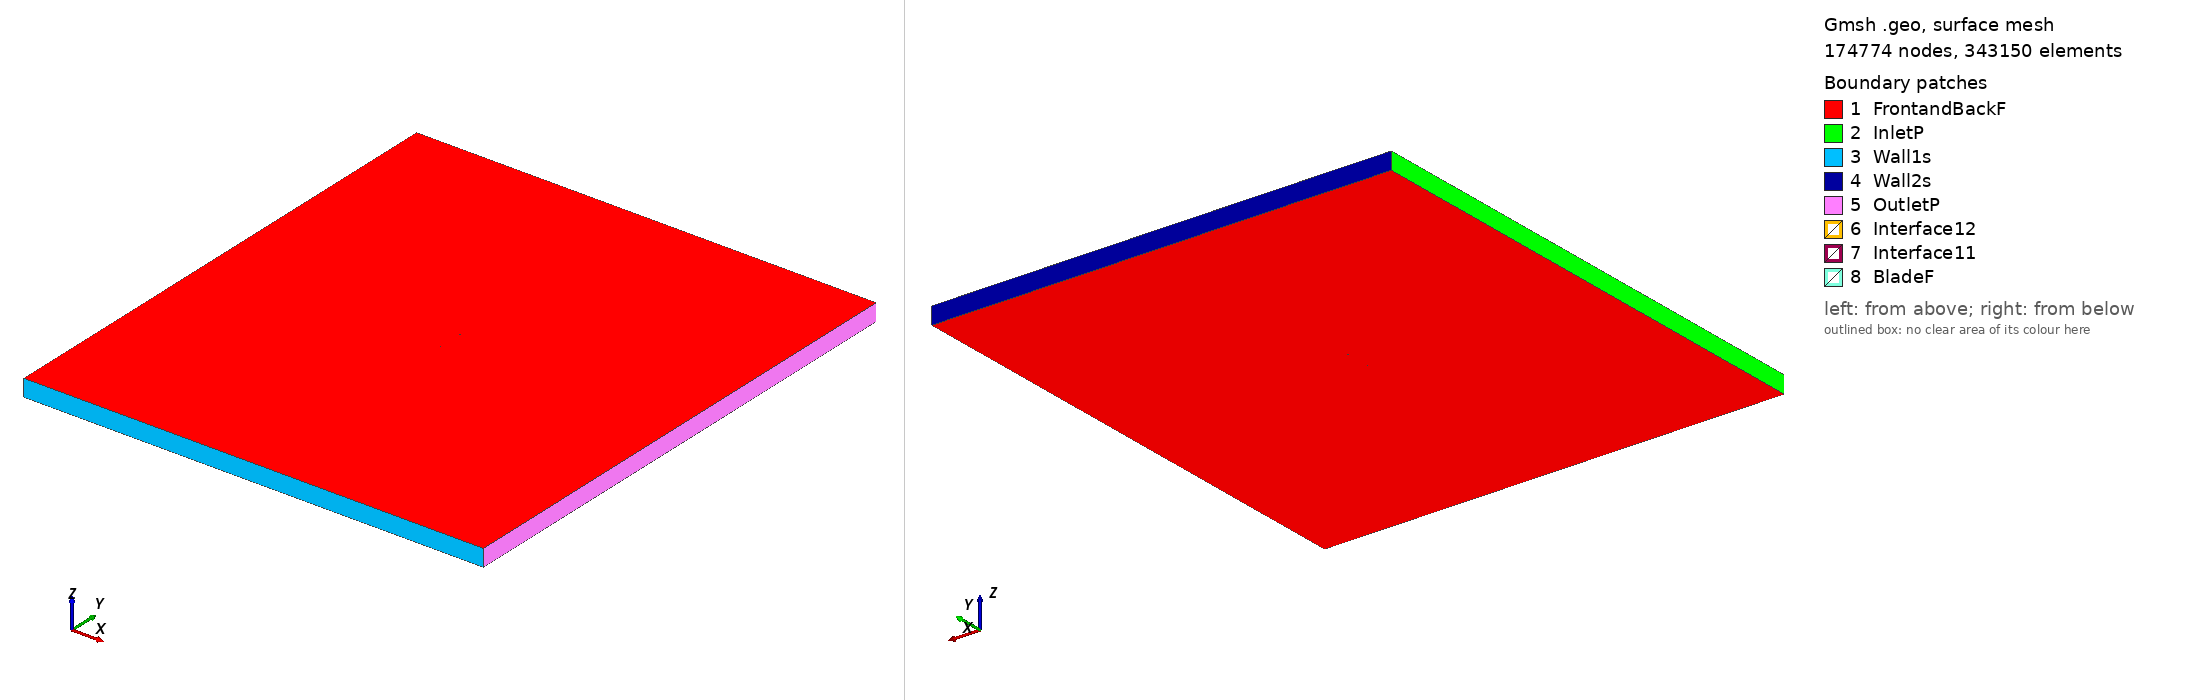

Gmsh geometry script, surface-meshed: 174774 nodes, 343150 surface elements. Boundary patches (legend numbers): 1 FrontandBackF, 2 InletP, 3 Wall1s, 4 Wall2s, 5 OutletP, 6 Interface12, 7 Interface11, 8 BladeF. Left view from above one corner, right view from below the opposite corner. Legend entries are the model's physical surfaces. The drawing asked Gmsh for element sizes between 1% and 20% of the model's largest extent; the script's own settings can give other sizes.

=== s4094_tsr_2.0405_aoa_4.3989.geo (drawn) ===
SetFactory("OpenCASCADE");

Point(1) = {0.074930, 0.732272, 0, 1.0};
Point(2) = {0.074429, 0.732330, 0, 1.0};
Point(3) = {0.072991, 0.732559, 0, 1.0};
Point(4) = {0.070721, 0.732982, 0, 1.0};
Point(5) = {0.067650, 0.733543, 0, 1.0};
Point(6) = {0.063795, 0.734239, 0, 1.0};
Point(7) = {0.059210, 0.735078, 0, 1.0};
Point(8) = {0.053964, 0.736051, 0, 1.0};
Point(9) = {0.048131, 0.737148, 0, 1.0};
Point(10) = {0.041791, 0.738349, 0, 1.0};
Point(11) = {0.035030, 0.739632, 0, 1.0};
Point(12) = {0.027936, 0.740973, 0, 1.0};
Point(13) = {0.020601, 0.742342, 0, 1.0};
Point(14) = {0.013114, 0.743706, 0, 1.0};
Point(15) = {0.005570, 0.745028, 0, 1.0};
Point(16) = {-0.001941, 0.746264, 0, 1.0};
Point(17) = {-0.009353, 0.747352, 0, 1.0};
Point(18) = {-0.016620, 0.748267, 0, 1.0};
Point(19) = {-0.023682, 0.749001, 0, 1.0};
Point(20) = {-0.030475, 0.749542, 0, 1.0};
Point(21) = {-0.036937, 0.749877, 0, 1.0};
Point(22) = {-0.043014, 0.750000, 0, 1.0};
Point(23) = {-0.048658, 0.749906, 0, 1.0};
Point(24) = {-0.053824, 0.749598, 0, 1.0};
Point(25) = {-0.058476, 0.749083, 0, 1.0};
Point(26) = {-0.062584, 0.748374, 0, 1.0};
Point(27) = {-0.066121, 0.747491, 0, 1.0};
Point(28) = {-0.069070, 0.746462, 0, 1.0};
Point(29) = {-0.071418, 0.745322, 0, 1.0};
Point(30) = {-0.073157, 0.744118, 0, 1.0};
Point(31) = {-0.074279, 0.742915, 0, 1.0};
Point(32) = {-0.074779, 0.741819, 0, 1.0};
Point(33) = {-0.074461, 0.740902, 0, 1.0};
Point(34) = {-0.073240, 0.740058, 0, 1.0};
Point(35) = {-0.071236, 0.739236, 0, 1.0};
Point(36) = {-0.068456, 0.738475, 0, 1.0};
Point(37) = {-0.064914, 0.737776, 0, 1.0};
Point(38) = {-0.060634, 0.737140, 0, 1.0};
Point(39) = {-0.055656, 0.736558, 0, 1.0};
Point(40) = {-0.050028, 0.736025, 0, 1.0};
Point(41) = {-0.043809, 0.735529, 0, 1.0};
Point(42) = {-0.037071, 0.735065, 0, 1.0};
Point(43) = {-0.029885, 0.734634, 0, 1.0};
Point(44) = {-0.022324, 0.734227, 0, 1.0};
Point(45) = {-0.014475, 0.733825, 0, 1.0};
Point(46) = {-0.006438, 0.733420, 0, 1.0};
Point(47) = {0.001687, 0.733011, 0, 1.0};
Point(48) = {0.009802, 0.732597, 0, 1.0};
Point(49) = {0.017809, 0.732179, 0, 1.0};
Point(50) = {0.025609, 0.731761, 0, 1.0};
Point(51) = {0.033109, 0.731345, 0, 1.0};
Point(52) = {0.040219, 0.730935, 0, 1.0};
Point(53) = {0.046850, 0.730536, 0, 1.0};
Point(54) = {0.052923, 0.730154, 0, 1.0};
Point(55) = {0.058362, 0.729795, 0, 1.0};
Point(56) = {0.063097, 0.729468, 0, 1.0};
Point(57) = {0.067067, 0.729181, 0, 1.0};
Point(58) = {0.070225, 0.728954, 0, 1.0};
Point(59) = {0.072554, 0.728789, 0, 1.0};
Point(60) = {0.074012, 0.728646, 0, 1.0};
Point(61) = {0.074513, 0.728575, 0, 1.0};
Point(62) = {-0.074930, -0.732272, 0, 1.0};
Point(63) = {-0.074429, -0.732330, 0, 1.0};
Point(64) = {-0.072991, -0.732559, 0, 1.0};
Point(65) = {-0.070721, -0.732982, 0, 1.0};
Point(66) = {-0.067650, -0.733543, 0, 1.0};
Point(67) = {-0.063795, -0.734239, 0, 1.0};
Point(68) = {-0.059210, -0.735078, 0, 1.0};
Point(69) = {-0.053964, -0.736051, 0, 1.0};
Point(70) = {-0.048131, -0.737148, 0, 1.0};
Point(71) = {-0.041791, -0.738349, 0, 1.0};
Point(72) = {-0.035030, -0.739632, 0, 1.0};
Point(73) = {-0.027936, -0.740973, 0, 1.0};
Point(74) = {-0.020601, -0.742342, 0, 1.0};
Point(75) = {-0.013114, -0.743706, 0, 1.0};
Point(76) = {-0.005570, -0.745028, 0, 1.0};
Point(77) = {0.001941, -0.746264, 0, 1.0};
Point(78) = {0.009353, -0.747352, 0, 1.0};
Point(79) = {0.016620, -0.748267, 0, 1.0};
Point(80) = {0.023682, -0.749001, 0, 1.0};
Point(81) = {0.030475, -0.749542, 0, 1.0};
Point(82) = {0.036937, -0.749877, 0, 1.0};
Point(83) = {0.043014, -0.750000, 0, 1.0};
Point(84) = {0.048658, -0.749906, 0, 1.0};
Point(85) = {0.053824, -0.749598, 0, 1.0};
Point(86) = {0.058476, -0.749083, 0, 1.0};
Point(87) = {0.062584, -0.748374, 0, 1.0};
Point(88) = {0.066121, -0.747491, 0, 1.0};
Point(89) = {0.069070, -0.746462, 0, 1.0};
Point(90) = {0.071418, -0.745322, 0, 1.0};
Point(91) = {0.073157, -0.744118, 0, 1.0};
Point(92) = {0.074279, -0.742915, 0, 1.0};
Point(93) = {0.074779, -0.741819, 0, 1.0};
Point(94) = {0.074461, -0.740902, 0, 1.0};
Point(95) = {0.073240, -0.740058, 0, 1.0};
Point(96) = {0.071236, -0.739236, 0, 1.0};
Point(97) = {0.068456, -0.738475, 0, 1.0};
Point(98) = {0.064914, -0.737776, 0, 1.0};
Point(99) = {0.060634, -0.737140, 0, 1.0};
Point(100) = {0.055656, -0.736558, 0, 1.0};
Point(101) = {0.050028, -0.736025, 0, 1.0};
Point(102) = {0.043809, -0.735529, 0, 1.0};
Point(103) = {0.037071, -0.735065, 0, 1.0};
Point(104) = {0.029885, -0.734634, 0, 1.0};
Point(105) = {0.022324, -0.734227, 0, 1.0};
Point(106) = {0.014475, -0.733825, 0, 1.0};
Point(107) = {0.006438, -0.733420, 0, 1.0};
Point(108) = {-0.001687, -0.733011, 0, 1.0};
Point(109) = {-0.009802, -0.732597, 0, 1.0};
Point(110) = {-0.017809, -0.732179, 0, 1.0};
Point(111) = {-0.025609, -0.731761, 0, 1.0};
Point(112) = {-0.033109, -0.731345, 0, 1.0};
Point(113) = {-0.040219, -0.730935, 0, 1.0};
Point(114) = {-0.046850, -0.730536, 0, 1.0};
Point(115) = {-0.052923, -0.730154, 0, 1.0};
Point(116) = {-0.058362, -0.729795, 0, 1.0};
Point(117) = {-0.063097, -0.729468, 0, 1.0};
Point(118) = {-0.067067, -0.729181, 0, 1.0};
Point(119) = {-0.070225, -0.728954, 0, 1.0};
Point(120) = {-0.072554, -0.728789, 0, 1.0};
Point(121) = {-0.074012, -0.728646, 0, 1.0};
Point(122) = {-0.074513, -0.728575, 0, 1.0};

// Lines: first blade (splines 1-4)
Spline(1) = {1:20};
Spline(2) = {20:42};
Spline(3) = {42:61};
Spline(4) = {61,1};

// Lines: second blade (splines 5-8)
Spline(5) = {62:81};
Spline(6) = {81:103};
Spline(7) = {103:122};
Spline(8) = {122,62};

// Outer domain (points 20001-4 and lines)
Point(123) = {-13.50000000, -15.00000000, 0, 1.0};
Point(124) = {-13.50000000, 15.00000000, 0, 1.0};
Point(125) = {13.50000000, 15.00000000, 0, 1.0};
Point(126) = {13.50000000, -15.00000000, 0, 1.0};
Line(11) = {123, 124};
Line(12) = {124, 125};
Line(13) = {125, 126};
Line(14) = {123, 126};

// Interface (between moving and stationary domain) (circles)
Circle(9) = {0, 0, 0, 0.80000000, 0, 2*Pi};
Circle(10) = {0, 0, 0, 0.80000000, 0, 2*Pi};

// Loops collect Lines/Splines/etc (blade1, blade2, domain, first circle)
Line Loop(1) = {1:4};
Line Loop(2) = {5:8};
Line Loop(3) = {11,12,13,-14};
Line Loop(4) = {9};

// BooleanDifference cuts out the circle/interface from the domain
Plane Surface(1) = {3};
Plane Surface(2) = {4};
BooleanDifference{ Surface{1}; Delete;}{ Surface{2}; Delete;}

// This one cuts out the blades from the inner circle/interface
Line Loop(6) = {10};
Plane Surface(5) = {6};
Plane Surface(6) = {1};
Plane Surface(7) = {2};
BooleanDifference{ Surface{5}; Delete;}{ Surface{6,7}; Delete;}

// extrude to 3rd dimension
Extrude {0, 0, 1} {Surface{1}; Surface{5}; Layers{1}; Recombine;}

// Physical Surfaces are the named boundaries (patches)
Physical Surface("Interface11") = {12};
Physical Surface("Interface12") = {10};

// sides of domain
Physical Surface("InletP") = {6};
Physical Surface("OutletP") = {9};

// top and bottom of domain
Physical Surface("Wall1s") = {7};
Physical Surface("Wall2s") = {8};

// Check FrontandBackF by ensuring there is nothing in the 3rd dimension
Physical Surface("FrontandBackF") = {1,11,5,21};
Physical Surface("BladeF") = {13:20};
Physical Volume("Turbine") = {2};
Physical Volume("Farfield") = {1};

// settings for airfoil boundary layer
Field[1] = BoundaryLayer;
Field[1].EdgesList = {1:8};
Field[1].hwall_n = 1e-3;
Field[1].thickness = 1.5e-2;
Field[1].ratio = 1.05;
Field[1].Quads = 1;
BoundaryLayer Field = 1;

// control points for mesh (blade and interface)
// floor((arc length / 1.5mm)/ 6) -> Transfinite Line
Transfinite Line {1,2,3,5,6,7} = 33 Using Progression 1;
Transfinite Line {4,8} = 1 Using Progression 1;
Transfinite Line {9, 15} = 800 Using Progression 1;

// For more information on gmsh syntax, visit http://gmsh.info/doc/texinfo/gmsh.html
